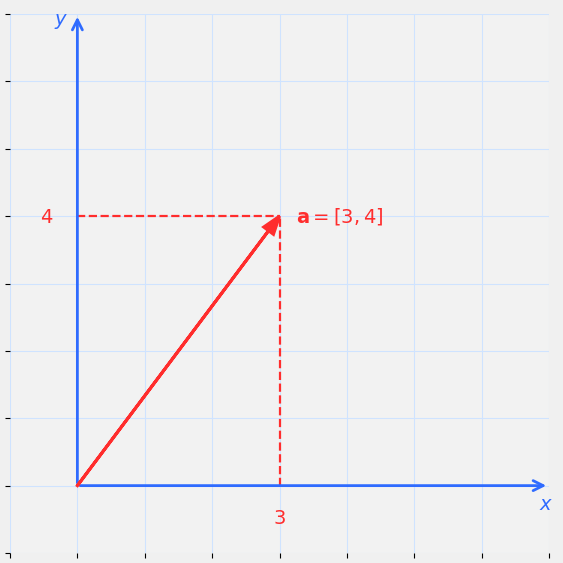
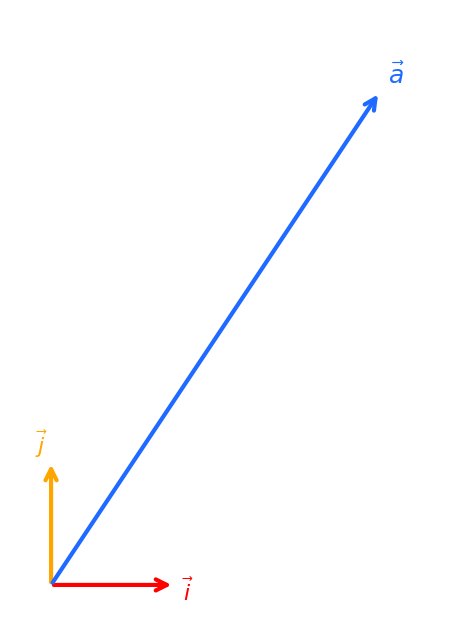
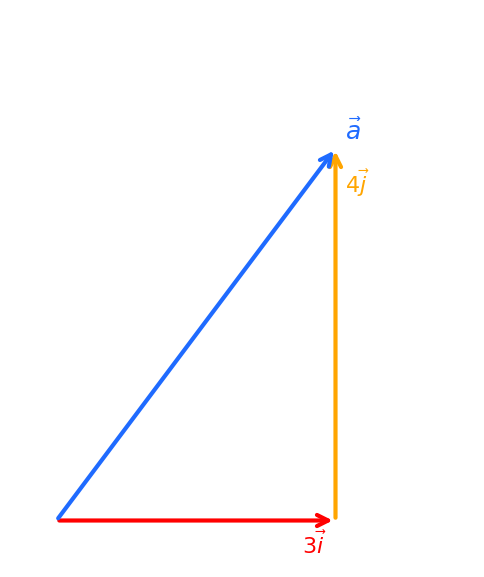
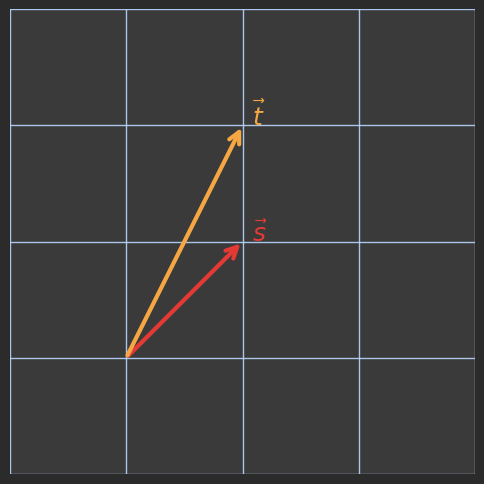
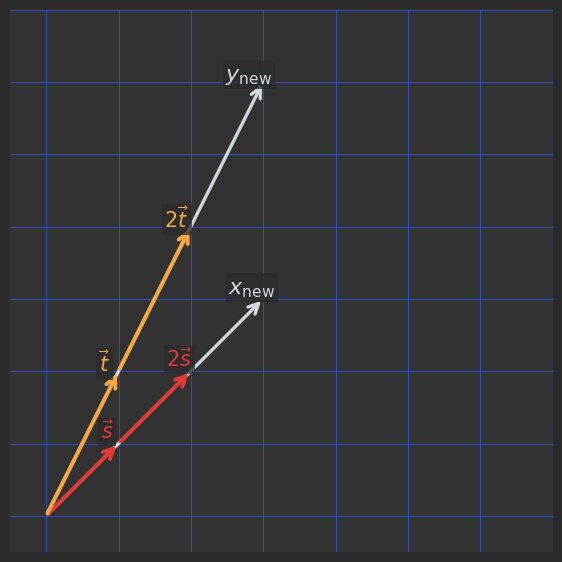
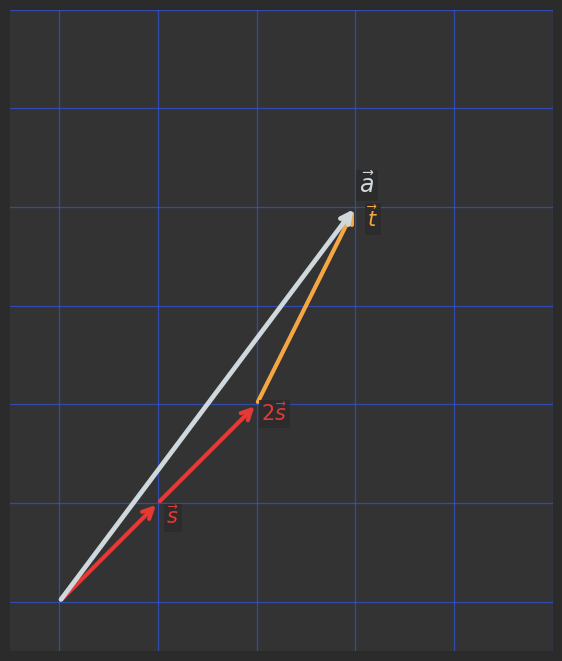
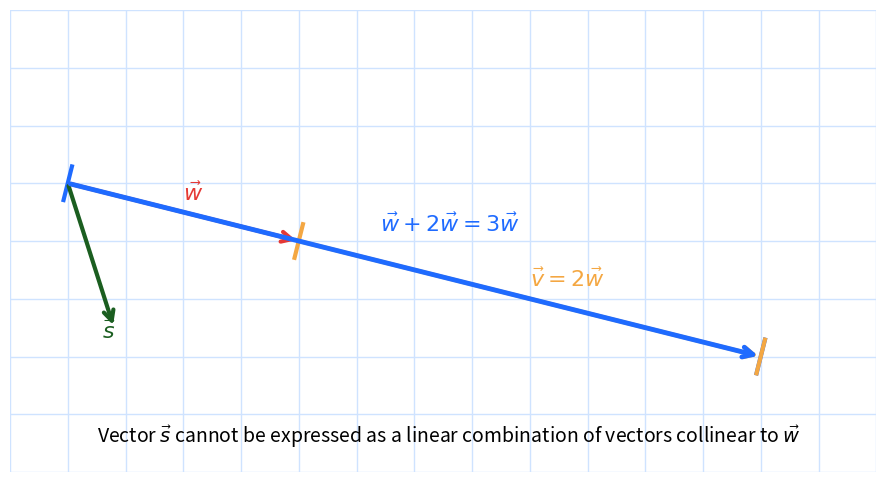
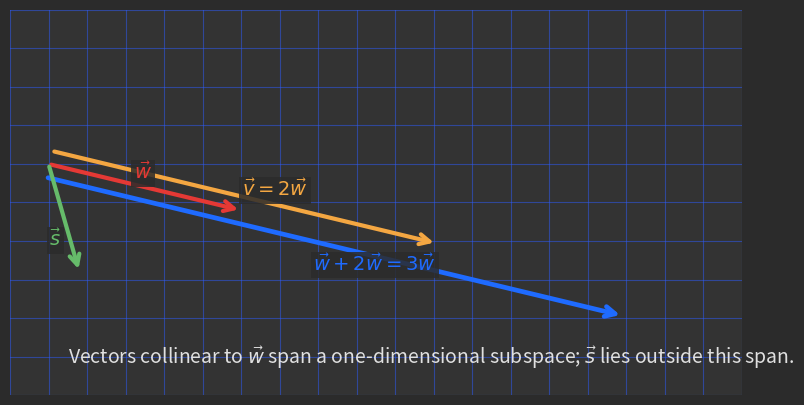
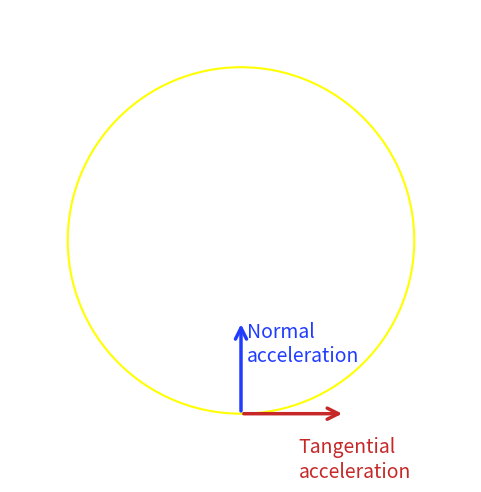
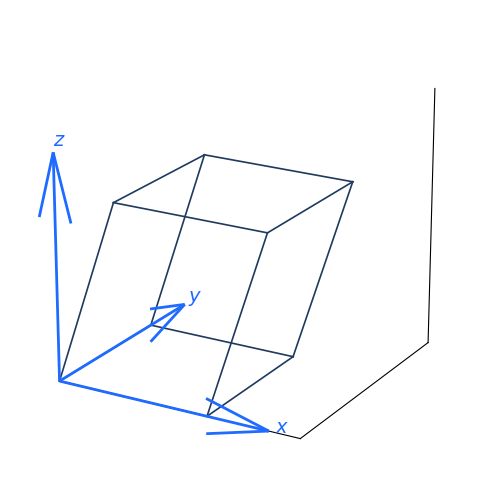

Write Python code to recreate these figures, in order.
# Basis of a vector space

import matplotlib.pyplot as plt
import numpy as np
from matplotlib.patches import FancyArrowPatch

# Vector a = [3, 4]
a = np.array([3, 4])

# Colors
RED = "#ff2d2d"
AXIS_BLUE = "#2f6bff"
GRID = "#cfe3ff"

fig, ax = plt.subplots(figsize=(7, 7))

# Dark background (matches your screenshot style)
# fig.patch.set_facecolor("#1e1e1e")
# ax.set_facecolor("black")
fig.patch.set_facecolor("#f0f0f0")
ax.set_facecolor("#f2f2f2")

# Limits
ax.set_xlim(-1, 7)
ax.set_ylim(-1, 7)

# Grid
ax.set_xticks(np.arange(-1, 8, 1))
ax.set_yticks(np.arange(-1, 8, 1))
ax.grid(True, color=GRID, linewidth=0.8)

# Hide default spines
for s in ax.spines.values():
    s.set_visible(False)

# Remove tick labels (keep grid)
ax.set_xticklabels([])
ax.set_yticklabels([])

# --- Draw axes as single arrow patches (prevents origin artifacts) ---
x_axis = FancyArrowPatch(
    (0, 0), (7, 0),
    arrowstyle="->",
    mutation_scale=18,
    linewidth=2.0,
    color=AXIS_BLUE,
    zorder=5
)
y_axis = FancyArrowPatch(
    (0, 0), (0, 7),
    arrowstyle="->",
    mutation_scale=18,
    linewidth=2.0,
    color=AXIS_BLUE,
    zorder=5
)
ax.add_patch(x_axis)
ax.add_patch(y_axis)

# Axis labels (blue)
ax.text(6.85, -0.35, r"$x$", fontsize=14, color=AXIS_BLUE)
ax.text(-0.35, 6.85, r"$y$", fontsize=14, color=AXIS_BLUE)

# --- Vector a in red ---
ax.arrow(
    0, 0, a[0], a[1],
    head_width=0.18,
    length_includes_head=True,
    linewidth=2.2,
    color=RED,
    zorder=6
)

# Dashed projection lines (red)
ax.plot([a[0], a[0]], [0, a[1]], linestyle="--", color=RED, linewidth=1.6, zorder=4)
ax.plot([0, a[0]], [a[1], a[1]], linestyle="--", color=RED, linewidth=1.6, zorder=4)

# Labels (red)
ax.text(a[0] + 0.25, a[1], r"$\mathbf{a} = [3, 4]$", fontsize=14, color=RED, va="center")
ax.text(a[0], -0.55, r"$3$", fontsize=14, color=RED, ha="center")
ax.text(-0.55, a[1], r"$4$", fontsize=14, color=RED, va="center")

# Geometry
ax.set_aspect("equal", adjustable="box")

plt.show()


import matplotlib.pyplot as plt
from matplotlib.patches import FancyArrowPatch
import numpy as np

# Vectors
i = np.array([1.5, 0.0])
j = np.array([0.0, 1.5])
a = np.array([4.0, 6.0])

fig, ax = plt.subplots(figsize=(6, 8))

# Clean background
ax.set_facecolor("white")
fig.patch.set_facecolor("white")

# Limits
ax.set_xlim(-0.5, 5)
ax.set_ylim(-0.5, 7)

# Remove axes completely
ax.axis("off")

# Basis vector i (red)
ax.add_patch(
    FancyArrowPatch(
        (0, 0), i,
        arrowstyle="->",
        mutation_scale=20,
        linewidth=3,
        color="red"
    )
)
ax.text(i[0] + 0.1, i[1] - 0.2, r"$\vec{i}$", fontsize=16, color="red")

# Basis vector j (orange)
ax.add_patch(
    FancyArrowPatch(
        (0, 0), j,
        arrowstyle="->",
        mutation_scale=20,
        linewidth=3,
        color="orange"
    )
)
ax.text(j[0] - 0.2, j[1] + 0.1, r"$\vec{j}$", fontsize=16, color="orange")

# Vector a (blue)
ax.add_patch(
    FancyArrowPatch(
        (0, 0), a,
        arrowstyle="->",
        mutation_scale=20,
        linewidth=3,
        color="#1f6bff"
    )
)
ax.text(a[0] + 0.1, a[1] + 0.1, r"$\vec{a}$", fontsize=18, color="#1f6bff")

# Aspect ratio
ax.set_aspect("equal", adjustable="box")

plt.show()


import matplotlib.pyplot as plt
from matplotlib.patches import FancyArrowPatch
import numpy as np

# Vectors
i3 = np.array([3.0, 0.0])      # 3i
j4 = np.array([0.0, 4.0])      # 4j
a  = i3 + j4                   # a = 3i + 4j

fig, ax = plt.subplots(figsize=(6, 8))

# Clean white background
fig.patch.set_facecolor("white")
ax.set_facecolor("white")

# Plot limits
ax.set_xlim(-0.5, 4.5)
ax.set_ylim(-0.5, 5.5)

# Remove axes
ax.axis("off")

# --- 3i (red) ---
ax.add_patch(
    FancyArrowPatch(
        (0, 0), i3,
        arrowstyle="->",
        mutation_scale=20,
        linewidth=3,
        color="red"
    )
)
ax.text(i3[0] - 0.1, -0.35, r"$3\vec{i}$", fontsize=16, color="red", ha="right")

# --- 4j (orange), starting at the end of 3i ---
ax.add_patch(
    FancyArrowPatch(
        i3, i3 + j4,
        arrowstyle="->",
        mutation_scale=20,
        linewidth=3,
        color="orange"
    )
)
ax.text(i3[0] + 0.1, i3[1] + j4[1] - 0.2, r"$4\vec{j}$",
        fontsize=16, color="orange", va="top")

# --- a (blue) ---
ax.add_patch(
    FancyArrowPatch(
        (0, 0), a,
        arrowstyle="->",
        mutation_scale=20,
        linewidth=3,
        color="#1f6bff"
    )
)
ax.text(a[0] + 0.1, a[1] + 0.1, r"$\vec{a}$", fontsize=18, color="#1f6bff")

# Aspect ratio
ax.set_aspect("equal", adjustable="box")

plt.show()


import matplotlib.pyplot as plt
import numpy as np
from matplotlib.patches import FancyArrowPatch

# Vectors
s = np.array([1.0, 1.0])
t = np.array([1.0, 2.0])

fig, ax = plt.subplots(figsize=(6, 8))

# Backgrounds
fig.patch.set_facecolor("#2b2b2b")
ax.set_facecolor("#3a3a3a")

# Limits
ax.set_xlim(-0.5, 2.5)
ax.set_ylim(-0.5, 2.8)

# Ticks (needed for grid!)
ax.set_xticks(np.arange(-1, 4, 1))
ax.set_yticks(np.arange(-1, 4, 1))

# Grid (light blue, clearly visible)
ax.grid(True, color="#b7d7ff", linewidth=1.0, alpha=0.9)

# Hide spines
for spine in ax.spines.values():
    spine.set_visible(False)

# Hide tick labels (but keep ticks)
ax.tick_params(left=False, bottom=False, labelleft=False, labelbottom=False)

# Vector s (red)
ax.add_patch(
    FancyArrowPatch(
        (0, 0), s,
        arrowstyle="->",
        mutation_scale=20,
        linewidth=3,
        color="#e53935",
        zorder=3
    )
)
ax.text(s[0] + 0.08, s[1], r"$\vec{s}$", fontsize=18, color="#e53935")

# Vector t (orange)
ax.add_patch(
    FancyArrowPatch(
        (0, 0), t,
        arrowstyle="->",
        mutation_scale=20,
        linewidth=3,
        color="#f4a742",
        zorder=3
    )
)
ax.text(t[0] + 0.08, t[1], r"$\vec{t}$", fontsize=18, color="#f4a742")

# Geometry
ax.set_aspect("equal", adjustable="box")

plt.show()


import numpy as np
import matplotlib.pyplot as plt
from matplotlib.patches import FancyArrowPatch

# -----------------------------
# Data: basis vectors
# -----------------------------
s = np.array([1.0, 1.0])
t = np.array([1.0, 2.0])

# -----------------------------
# Figure and axes
# -----------------------------
fig, ax = plt.subplots(figsize=(7, 10))

# Backgrounds
fig.patch.set_facecolor("#2b2b2b")   # outer background
ax.set_facecolor("#333333")          # plot background

# Limits
ax.set_xlim(-0.5, 5.0)
ax.set_ylim(-0.5, 7.0)

# -----------------------------
# Grid (light blue)
# -----------------------------
ax.set_xticks(np.arange(0, 8, 1))
ax.set_yticks(np.arange(0, 8, 1))
ax.grid(True, color="#2f5cff", linewidth=0.8, alpha=0.65)

# Keep grid, hide axes visuals
for spine in ax.spines.values():
    spine.set_visible(False)

ax.tick_params(
    left=False,
    bottom=False,
    labelleft=False,
    labelbottom=False
)

# -----------------------------
# Helper functions
# -----------------------------
def draw_vec(start, end, color, lw=2.8, z=4):
    ax.add_patch(
        FancyArrowPatch(
            start, end,
            arrowstyle="->",
            mutation_scale=18,
            linewidth=lw,
            color=color,
            zorder=z
        )
    )

def label_vec(end, direction, text, color, offset=0.22, fontsize=15):
    """
    Place a label near a vector endpoint, offset perpendicular
    to the vector direction for legibility.
    """
    direction = direction / np.linalg.norm(direction)
    perp = np.array([-direction[1], direction[0]])

    pos = end + offset * perp

    ax.text(
        pos[0], pos[1], text,
        fontsize=fontsize,
        color=color,
        ha="center",
        va="center",
        zorder=10,
        bbox=dict(
            facecolor="#2b2b2b",
            edgecolor="none",
            alpha=0.75,
            pad=2
        )
    )

# -----------------------------
# New coordinate axes (basis)
# -----------------------------
draw_vec((0, 0), 3 * s, "#cfd8dc", lw=2.4)
draw_vec((0, 0), 3 * t, "#cfd8dc", lw=2.4)

label_vec(3 * s, s, r"$x_{\mathrm{new}}$", "#cfd8dc", fontsize=16)
label_vec(3 * t, t, r"$y_{\mathrm{new}}$", "#cfd8dc", fontsize=16)

# -----------------------------
# Basis vectors and multiples
# -----------------------------
# s and 2s (red)
draw_vec((0, 0), s, "#e53935")
draw_vec(s, 2 * s, "#e53935")

label_vec(s, s, r"$\vec{s}$", "#e53935")
label_vec(2 * s, s, r"$2\vec{s}$", "#e53935")

# t and 2t (orange)
draw_vec((0, 0), t, "#f4a742")
draw_vec(t, 2 * t, "#f4a742")

label_vec(t, t, r"$\vec{t}$", "#f4a742")
label_vec(2 * t, t, r"$2\vec{t}$", "#f4a742")

# -----------------------------
# Aspect ratio and display
# -----------------------------
ax.set_aspect("equal", adjustable="box")

plt.show()


import numpy as np
import matplotlib.pyplot as plt
from matplotlib.patches import FancyArrowPatch

# -----------------------------
# Vectors
# -----------------------------
s = np.array([1.0, 1.0])
t = np.array([1.0, 2.0])

s2 = 2 * s
a = s2 + t   # [3, 4]

# -----------------------------
# Figure & axes
# -----------------------------
fig, ax = plt.subplots(figsize=(7, 9))

fig.patch.set_facecolor("#2b2b2b")   # outer background
ax.set_facecolor("#333333")          # plot background

ax.set_xlim(-0.5, 4.8)
ax.set_ylim(-0.5, 5.8)

# -----------------------------
# Grid (light blue)
# -----------------------------
ax.set_xticks(np.arange(0, 6, 1))
ax.set_yticks(np.arange(0, 7, 1))
ax.grid(True, color="#2f5cff", linewidth=0.9, alpha=0.6)

# Keep grid, hide axes visuals
for spine in ax.spines.values():
    spine.set_visible(False)

ax.tick_params(left=False, bottom=False, labelleft=False, labelbottom=False)

# -----------------------------
# Helper functions
# -----------------------------
def draw_vec(start, end, color, lw=3, z=4):
    ax.add_patch(
        FancyArrowPatch(
            start, end,
            arrowstyle="->",
            mutation_scale=18,
            linewidth=lw,
            edgecolor=color,
            facecolor=color,
            zorder=z
        )
    )

def label(text, pos, color, size=15):
    ax.text(
        pos[0], pos[1], text,
        fontsize=size,
        color=color,
        ha="center",
        va="center",
        zorder=10,
        bbox=dict(
            facecolor="#2b2b2b",
            edgecolor="none",
            alpha=0.85,
            pad=2
        )
    )

# -----------------------------
# Draw vectors
# -----------------------------
# s
draw_vec((0, 0), s, "#e53935")
label(r"$\vec{s}$", s + np.array([0.15, -0.15]), "#e53935")

# 2s
draw_vec(s, s2, "#e53935")
label(r"$2\vec{s}$", s2 + np.array([0.18, -0.1]), "#e53935")

# t (from 2s)
draw_vec(s2, a, "#f4a742")
label(r"$\vec{t}$", a + np.array([0.18, -0.12]), "#f4a742")

# a
draw_vec((0, 0), a, "#cfd8dc", lw=3.4)
label(r"$\vec{a}$", a + np.array([0.12, 0.22]), "#cfd8dc", size=17)

# -----------------------------
# Geometry
# -----------------------------
ax.set_aspect("equal", adjustable="box")

plt.show()


import numpy as np
import matplotlib.pyplot as plt
from matplotlib.patches import FancyArrowPatch

# -----------------------------
# Base vectors
# -----------------------------
w = np.array([4.0, -1.0])
v = 2 * w
three_w = 3 * w
s = np.array([0.8, -2.5])   # non-collinear vector

# -----------------------------
# Figure & axes
# -----------------------------
fig, ax = plt.subplots(figsize=(12, 6))

fig.patch.set_facecolor("white")
ax.set_facecolor("white")

ax.set_xlim(-1, 14)
ax.set_ylim(-5, 3)

# -----------------------------
# Grid (light blue)
# -----------------------------
ax.set_xticks(np.arange(-1, 15, 1))
ax.set_yticks(np.arange(-5, 4, 1))
ax.grid(True, color="#cfe3ff", linewidth=1.0)

# Hide spines and ticks (keep grid)
for spine in ax.spines.values():
    spine.set_visible(False)
ax.tick_params(left=False, bottom=False, labelleft=False, labelbottom=False)

# -----------------------------
# Helper functions
# -----------------------------
def draw_vec(start, end, color, lw=3, z=3):
    ax.add_patch(
        FancyArrowPatch(
            start, end,
            arrowstyle="->",
            mutation_scale=18,
            linewidth=lw,
            edgecolor=color,
            facecolor=color,
            zorder=z
        )
    )

def bracket(start, end, color, size=0.3):
    d = end - start
    d = d / np.linalg.norm(d)
    perp = np.array([-d[1], d[0]])

    ax.plot(
        [start[0] + perp[0]*size, start[0] - perp[0]*size],
        [start[1] + perp[1]*size, start[1] - perp[1]*size],
        color=color, linewidth=3
    )
    ax.plot(
        [end[0] + perp[0]*size, end[0] - perp[0]*size],
        [end[1] + perp[1]*size, end[1] - perp[1]*size],
        color=color, linewidth=3
    )

# -----------------------------
# Draw vectors
# -----------------------------
origin = np.array([0.0, 0.0])

# s (green)
draw_vec(origin, s, "#1b5e20")
ax.text(s[0] - 0.2, s[1] - 0.2, r"$\vec{s}$", fontsize=16, color="#1b5e20")

# w (red)
draw_vec(origin, w, "#e53935")
ax.text(w[0]*0.5, w[1]*0.5 + 0.2, r"$\vec{w}$", fontsize=16, color="#e53935")

# v = 2w (orange)
draw_vec(w, w + v, "#f4a742")
ax.text(w[0] + v[0]*0.5, w[1] + v[1]*0.5 + 0.2,
        r"$\vec{v} = 2\vec{w}$", fontsize=16, color="#f4a742")

# w + 2w = 3w (blue)
draw_vec(origin, three_w, "#1f6bff", lw=3.5)
ax.text(three_w[0]*0.45, three_w[1]*0.45 + 0.5,
        r"$\vec{w} + 2\vec{w} = 3\vec{w}$",
        fontsize=16, color="#1f6bff")

# Brackets
bracket(origin, three_w, "#1f6bff")
bracket(w, w + v, "#f4a742")

# -----------------------------
# Caption
# -----------------------------
ax.text(
    0.5, -4.5,
    r"Vector $\vec{s}$ cannot be expressed as a linear combination of vectors collinear to $\vec{w}$",
    fontsize=14
)

# Geometry
ax.set_aspect("equal", adjustable="box")

plt.show()
import numpy as np
import matplotlib.pyplot as plt
from matplotlib.patches import FancyArrowPatch

# -----------------------------
# Base vectors
# -----------------------------
w = np.array([5.0, -1.2])
v = 2 * w
three_w = 3 * w
s = np.array([0.8, -2.8])   # non-collinear

# Perpendicular offset (for visual disentangling)
n = np.array([-w[1], w[0]])
n = n / np.linalg.norm(n)
eps = 0.35
n = eps * n

# -----------------------------
# Figure & axes
# -----------------------------
fig, ax = plt.subplots(figsize=(14, 5))

fig.patch.set_facecolor("#2b2b2b")
ax.set_facecolor("#333333")

ax.set_xlim(-1, 18)
ax.set_ylim(-6, 4)

# -----------------------------
# Grid (light blue)
# -----------------------------
ax.set_xticks(np.arange(-1, 19, 1))
ax.set_yticks(np.arange(-6, 5, 1))
ax.grid(True, color="#2f5cff", linewidth=0.8, alpha=0.5)

# Hide axes visuals
for spine in ax.spines.values():
    spine.set_visible(False)
ax.tick_params(left=False, bottom=False, labelleft=False, labelbottom=False)

# -----------------------------
# Helpers
# -----------------------------
def draw_vec(start, end, color, lw=3, z=4):
    ax.add_patch(
        FancyArrowPatch(
            start, end,
            arrowstyle="->",
            mutation_scale=18,
            linewidth=lw,
            edgecolor=color,
            facecolor=color,
            zorder=z
        )
    )

def label(text, pos, color, size=14):
    ax.text(
        pos[0], pos[1], text,
        fontsize=size,
        color=color,
        ha="center",
        va="center",
        zorder=10,
        bbox=dict(
            facecolor="#2b2b2b",
            edgecolor="none",
            alpha=0.85,
            pad=2
        )
    )

# -----------------------------
# Draw vectors (entangled)
# -----------------------------
origin = np.array([0.0, 0.0])

# w (baseline)
draw_vec(origin, w, "#e53935")
label(r"$\vec{w}$", w * 0.45 + np.array([0.2, 0.3]), "#e53935")

# v = 2w (slightly above)
draw_vec(origin + n, origin + n + v, "#f4a742")
label(r"$\vec{v} = 2\vec{w}$", origin + n + v * 0.55 + np.array([0.3, 0.3]), "#f4a742")

# 3w (slightly below)
draw_vec(origin - n, origin - n + three_w, "#1f6bff", lw=3.4)
label(r"$\vec{w} + 2\vec{w} = 3\vec{w}$",
      origin - n + three_w * 0.55 + np.array([0.3, -0.3]),
      "#1f6bff")

# s (clearly off the span)
draw_vec(origin, s, "#66bb6a")
label(r"$\vec{s}$", s * 0.6 + np.array([-0.3, -0.3]), "#66bb6a")

# -----------------------------
# Caption
# -----------------------------
ax.text(
    0.5, -5.2,
    r"Vectors collinear to $\vec{w}$ span a one-dimensional subspace; "
    r"$\vec{s}$ lies outside this span.",
    fontsize=14,
    color="#e0e0e0"
)

ax.set_aspect("equal", adjustable="box")
plt.show()


import numpy as np
import matplotlib.pyplot as plt
from matplotlib.patches import FancyArrowPatch, Circle

# -----------------------------
# Geometry
# -----------------------------
R = 3.0
center = np.array([0.0, 0.0])

# Point on the circle (bottom)
point = np.array([0.0, -R])

# Normal and tangential directions at that point
normal = np.array([0.0, 1.0])      # towards center
tangent = np.array([1.0, 0.0])     # along circle

# -----------------------------
# Figure & axes
# -----------------------------
fig, ax = plt.subplots(figsize=(6, 6))

ax.set_aspect("equal")
ax.set_xlim(-4, 4)
ax.set_ylim(-4, 4)

# Clean look
ax.axis("off")

# -----------------------------
# Draw circle
# -----------------------------
circle = Circle(center, R, fill=False, linewidth=1.5, color="yellow")
ax.add_patch(circle)

# -----------------------------
# Draw acceleration vectors
# -----------------------------
# Normal acceleration (blue)
ax.add_patch(
    FancyArrowPatch(
        point, point + 1.6 * normal,
        arrowstyle="->",
        mutation_scale=20,
        linewidth=2.5,
        color="#1f3cff"
    )
)

# Tangential acceleration (red)
ax.add_patch(
    FancyArrowPatch(
        point, point + 1.8 * tangent,
        arrowstyle="->",
        mutation_scale=20,
        linewidth=2.5,
        color="#c62828"
    )
)

# -----------------------------
# Labels
# -----------------------------
ax.text(
    point[0] + 0.1,
    point[1] + 0.9,
    "Normal\nacceleration",
    color="#1f3cff",
    fontsize=14,
    ha="left"
)

ax.text(
    point[0] + 1.0,
    point[1] - 0.4,
    "Tangential\nacceleration",
    color="#c62828",
    fontsize=14,
    ha="left",
    va="top"
)

plt.show()


import numpy as np
import matplotlib.pyplot as plt
from mpl_toolkits.mplot3d import Axes3D

# -----------------------------
# Basis vectors (parallelepiped edges)
# -----------------------------
v1 = np.array([2.5, 0.0, 0.0])   # x-like direction
v2 = np.array([0.0, 2.5, 0.0])   # y-like direction
v3 = np.array([0.8, 0.3, 2.8])   # z-like (tilted)

origin = np.array([0.0, 0.0, 0.0])

# All vertices of the parallelepiped
vertices = [
    origin,
    v1,
    v2,
    v3,
    v1 + v2,
    v1 + v3,
    v2 + v3,
    v1 + v2 + v3
]

# Edges defined by vertex index pairs
edges = [
    (0,1), (0,2), (0,3),
    (1,4), (1,5),
    (2,4), (2,6),
    (3,5), (3,6),
    (4,7), (5,7), (6,7)
]

# -----------------------------
# Figure & axes
# -----------------------------
fig = plt.figure(figsize=(7, 6))
ax = fig.add_subplot(111, projection="3d")

# Clean background
ax.set_facecolor("white")
fig.patch.set_facecolor("white")

# -----------------------------
# Draw parallelepiped (wireframe)
# -----------------------------
for i, j in edges:
    p, q = vertices[i], vertices[j]
    ax.plot(
        [p[0], q[0]],
        [p[1], q[1]],
        [p[2], q[2]],
        color="#1f3a5f",
        linewidth=1.2
    )

# -----------------------------
# Draw coordinate axes
# -----------------------------
axis_len = 3.5

ax.quiver(0, 0, 0, axis_len, 0, 0, color="#1f6bff", linewidth=2)
ax.quiver(0, 0, 0, 0, axis_len, 0, color="#1f6bff", linewidth=2)
ax.quiver(0, 0, 0, 0, 0, axis_len, color="#1f6bff", linewidth=2)

ax.text(axis_len + 0.1, 0, 0, r"$x$", fontsize=14, color="#1f6bff")
ax.text(0, axis_len + 0.1, 0, r"$y$", fontsize=14, color="#1f6bff")
ax.text(0, 0, axis_len + 0.1, r"$z$", fontsize=14, color="#1f6bff")

# -----------------------------
# Axes limits & style
# -----------------------------
ax.set_xlim(0, 4)
ax.set_ylim(0, 4)
ax.set_zlim(0, 4)

ax.set_box_aspect([1, 1, 1])

# Remove ticks, panes, grid
ax.set_xticks([])
ax.set_yticks([])
ax.set_zticks([])

ax.xaxis.pane.set_visible(False)
ax.yaxis.pane.set_visible(False)
ax.zaxis.pane.set_visible(False)

ax.grid(False)

# Camera angle (important!)
ax.view_init(elev=20, azim=-60)

plt.show()
